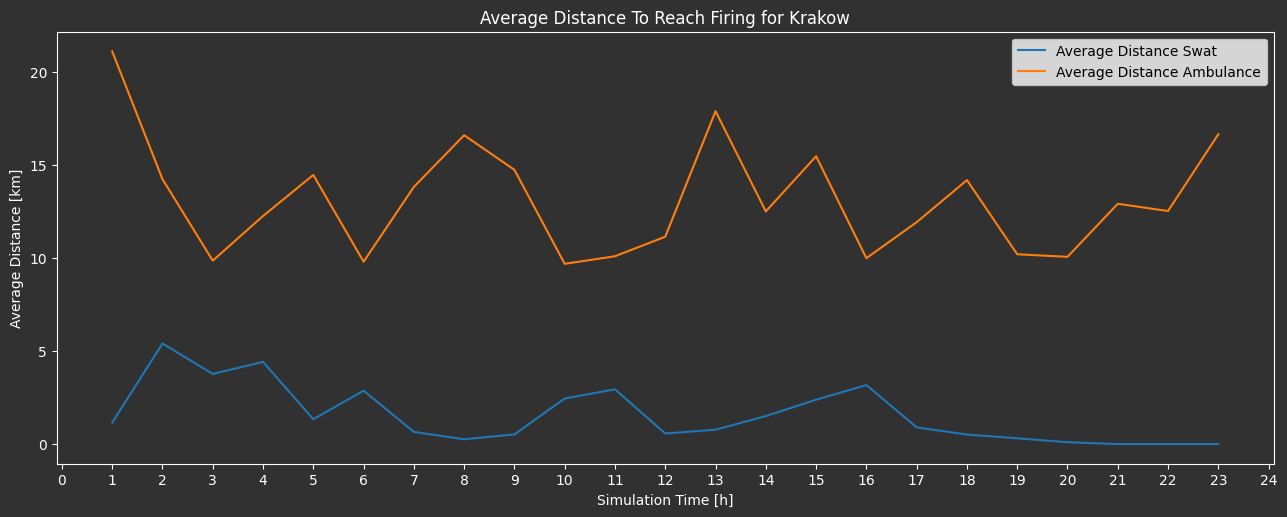

The file beside this chart, header and first rows:
simulationTime[s], averageTimeToReach[s], averageDistanceToReach[m], Category, City
3601, 32.5, 1152, Swat, Krakow
3601, 949.5, 21101, Ambulance, Krakow
7200, 640.6, 14236, Ambulance, Krakow
7201, 135.5, 5405, Swat, Krakow
10800, 99.7, 3770, Swat, Krakow
10800, 443.5, 9855, Ambulance, Krakow
14400, 95.5, 4416, Swat, Krakow
14401, 551.6, 12257, Ambulance, Krakow
18000, 40.4, 1338, Swat, Krakow
18000, 650.7, 14461, Ambulance, Krakow
21601, 77.0, 2870, Swat, Krakow
21601, 441, 9799, Ambulance, Krakow
25200, 621.9, 13819, Ambulance, Krakow
25202, 13.5, 653.5, Swat, Krakow
28800, 5.625, 259.5, Swat, Krakow
28800, 746.9, 16597, Ambulance, Krakow
32400, 11.25, 519.0, Swat, Krakow
32400, 663.1, 14736, Ambulance, Krakow
36000, 435.9, 9686, Ambulance, Krakow
36000, 57.0, 2450, Swat, Krakow
39600, 454.2, 10093, Ambulance, Krakow
39600, 67.33, 2943, Swat, Krakow
43201, 501.4, 11143, Ambulance, Krakow
43201, 12.69, 567.0, Swat, Krakow
46801, 805, 17888, Ambulance, Krakow
46803, 19.17, 773.7, Swat, Krakow
50400, 562.6, 12502, Ambulance, Krakow
50401, 31.5, 1504, Swat, Krakow
54002, 696, 15467, Ambulance, Krakow
54002, 48.67, 2386, Swat, Krakow
57600, 449.5, 9989, Ambulance, Krakow
57600, 68.0, 3172, Swat, Krakow
61200, 536.5, 11922, Ambulance, Krakow
61200, 19.67, 898.5, Swat, Krakow
64801, 12.14, 511.4, Swat, Krakow
64802, 638.3, 14184, Ambulance, Krakow
68400, 8.714, 311.3, Swat, Krakow
68401, 459, 10200, Ambulance, Krakow
72000, 452.8, 10062, Ambulance, Krakow
72000, 2.857, 100.7, Swat, Krakow
75600, 0.0, 0.0, Swat, Krakow
75602, 581.1, 12913, Ambulance, Krakow
79200, 563.5, 12523, Ambulance, Krakow
79200, 0.0, 0.0, Swat, Krakow
82801, 749.3, 16650, Ambulance, Krakow
82802, 0.0, 0.0, Swat, Krakow
